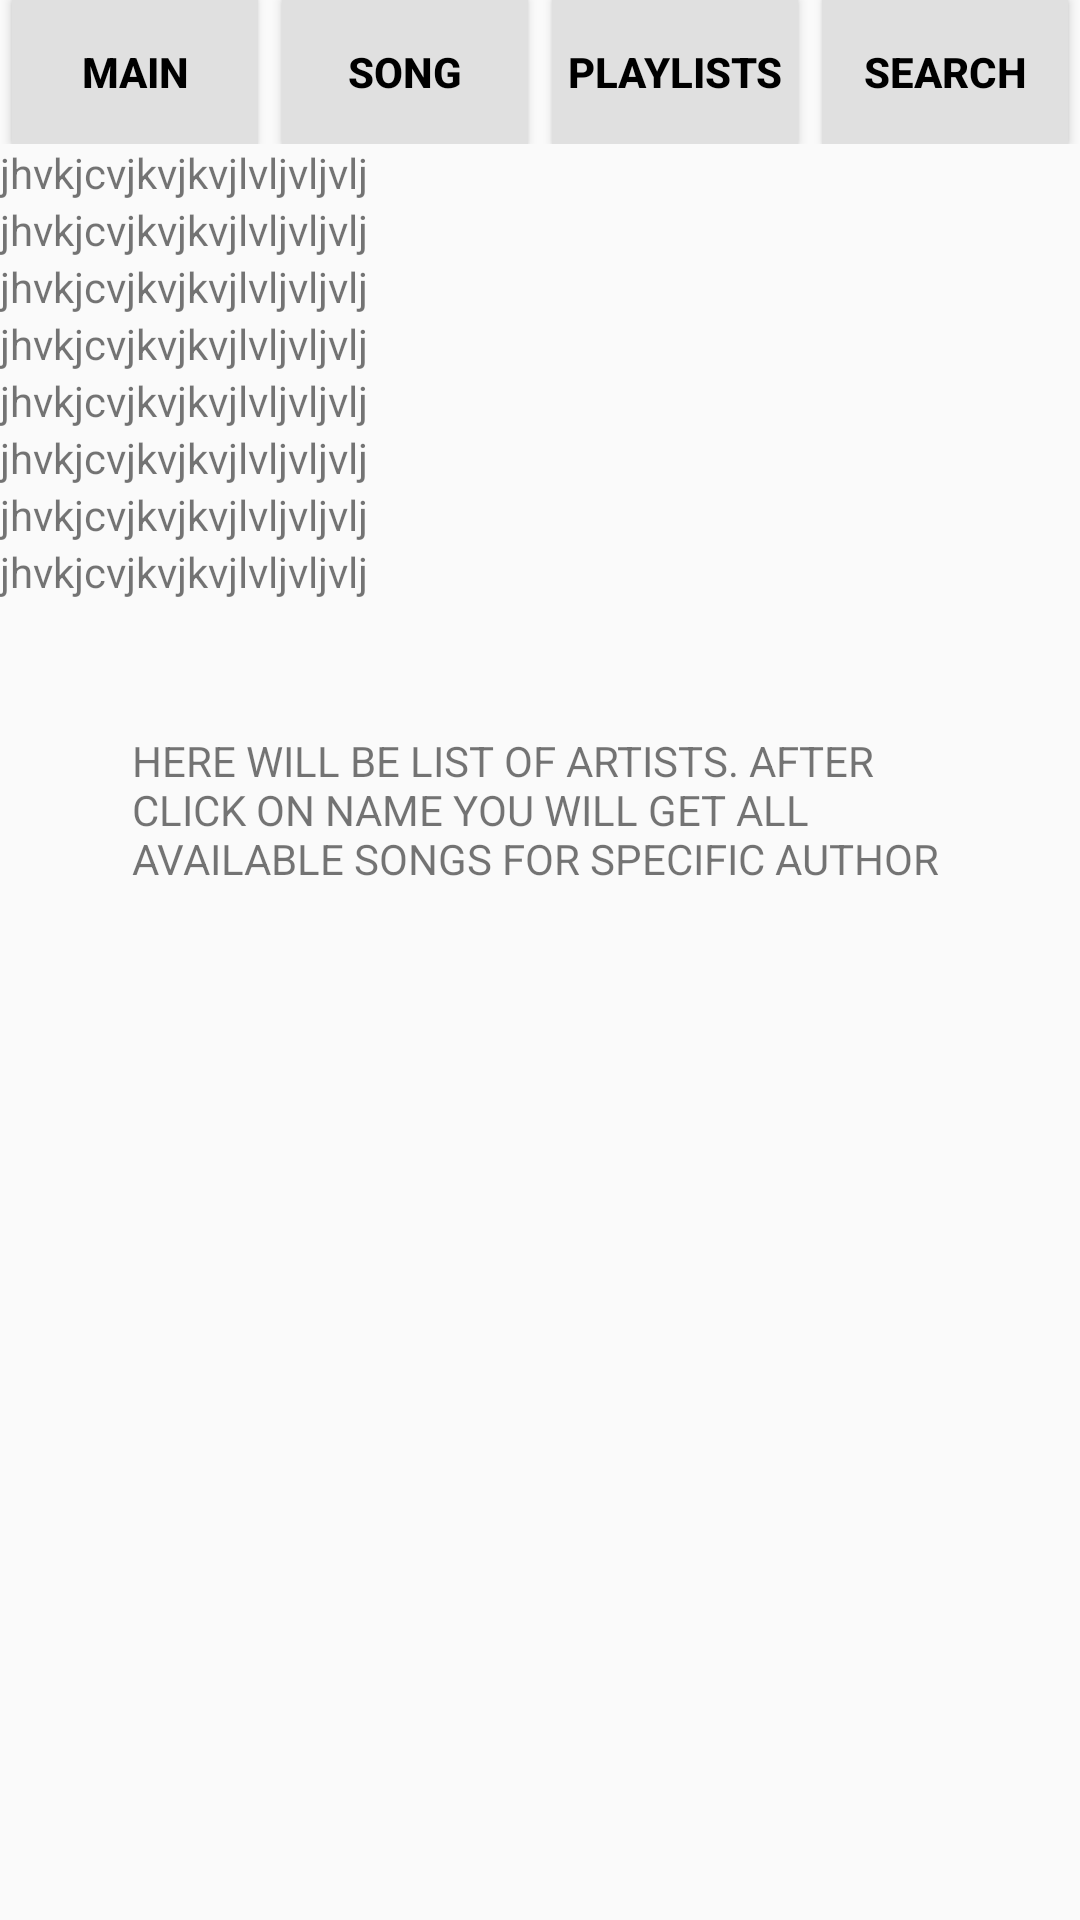

This screen was rendered from an Android layout file. Write that file and the resources it references.
<!-- AndroidManifest.xml: application theme AppTheme -->
<!-- res/layout/activity_artists.xml -->
<?xml version="1.0" encoding="utf-8"?>
<LinearLayout
    xmlns:android="http://schemas.android.com/apk/res/android"
    xmlns:tools="http://schemas.android.com/tools"
    android:layout_width="match_parent"
    android:layout_height="match_parent"
    tools:context=".MainActivity"
    android:orientation="vertical">

    <LinearLayout
        android:layout_width="match_parent"
        android:layout_height="wrap_content">
        <Button
            android:layout_width="wrap_content"
            android:layout_height="match_parent"
            android:id="@+id/main_from_songs"
            android:text="@string/mainButton"
            style="@style/ButtonStyle"/>
        <Button
            android:layout_width="wrap_content"
            android:layout_height="match_parent"
            android:id="@+id/song"
            android:text="@string/song_button"
            style="@style/ButtonStyle"
            />
        <Button
            android:layout_width="wrap_content"
            android:layout_height="match_parent"
            android:id="@+id/playlist_from_song"
            android:text="@string/playlistsButton"
            style="@style/ButtonStyle"/>
        <Button
            android:layout_width="wrap_content"
            android:layout_height="match_parent"
            android:id="@+id/search_from_song"
            android:text="@string/searchButton"
            style="@style/ButtonStyle"/>
    </LinearLayout>
    <TextView
        xmlns:android="http://schemas.android.com/apk/res/android"
        android:id="@+id/artist1TextView"
        android:layout_width="match_parent"
        android:layout_height="wrap_content"
        android:text="jhvkjcvjkvjkvjlvljvljvlj"
        >

    </TextView>
    <TextView
        xmlns:android="http://schemas.android.com/apk/res/android"
        android:id="@+id/artist2TextView"
        android:layout_width="match_parent"
        android:layout_height="wrap_content"
        android:text="jhvkjcvjkvjkvjlvljvljvlj"
        >

    </TextView>
    <TextView
        xmlns:android="http://schemas.android.com/apk/res/android"
        android:id="@+id/artist3TextView"
        android:layout_width="match_parent"
        android:layout_height="wrap_content"
        android:text="jhvkjcvjkvjkvjlvljvljvlj"
        >

    </TextView>
    <TextView
        xmlns:android="http://schemas.android.com/apk/res/android"
        android:id="@+id/artist4TextView"
        android:layout_width="match_parent"
        android:layout_height="wrap_content"
        android:text="jhvkjcvjkvjkvjlvljvljvlj"
        >

    </TextView>
    <TextView
        xmlns:android="http://schemas.android.com/apk/res/android"
        android:id="@+id/artist5TextView"
        android:layout_width="match_parent"
        android:layout_height="wrap_content"
        android:text="jhvkjcvjkvjkvjlvljvljvlj"
        >

    </TextView>
    <TextView
        xmlns:android="http://schemas.android.com/apk/res/android"
        android:id="@+id/artist6TextView"
        android:layout_width="match_parent"
        android:layout_height="wrap_content"
        android:text="jhvkjcvjkvjkvjlvljvljvlj"
        >

    </TextView>
    <TextView
        xmlns:android="http://schemas.android.com/apk/res/android"
        android:id="@+id/artist7TextView"
        android:layout_width="match_parent"
        android:layout_height="wrap_content"
        android:text="jhvkjcvjkvjkvjlvljvljvlj"
        >

    </TextView>
    <TextView
        xmlns:android="http://schemas.android.com/apk/res/android"
        android:id="@+id/artist8TextView"
        android:layout_width="match_parent"
        android:layout_height="wrap_content"
        android:text="jhvkjcvjkvjkvjlvljvljvlj"
        >

    </TextView>
    <TextView
        xmlns:android="http://schemas.android.com/apk/res/android"
        android:id="@+id/explanation"
        android:layout_width="match_parent"
        android:layout_height="wrap_content"
        android:textAllCaps="true"
        android:layout_margin="44dp"
        android:text="here will be list of artists. After click on name you will get all available songs for specific author"
        >

    </TextView>
</LinearLayout>
<!-- resources referenced by this layout -->
<resources>
  <string name="mainButton">main</string>
  <string name="playlistsButton">playlists</string>
  <string name="searchButton">search</string>
  <string name="song_button">song</string>
  <style name="ButtonStyle">
          <item name="android:layout_width">wrap_content</item>
          <item name="android:layout_height">match_parent</item>
          <item name="android:textSize">14sp</item>
          <item name="android:textStyle">bold</item>
          <item name="android:gravity">center</item>
          <item name="android:background">#E0E0E0</item>
          <item name="android:textColor">#000000</item>
          <item name="android:layout_weight">1</item>
          <item name="android:layout_marginRight">4dp</item>
          <item name="android:layout_marginLeft">4dp</item>
      </style>
  <style name="AppTheme" parent="Theme.AppCompat.Light.DarkActionBar">
          
          <item name="colorPrimary">#424242</item>
          <item name="colorPrimaryDark">#9E9E9E</item>
          <item name="colorAccent">#BDBDBD</item>
      </style>
</resources>
